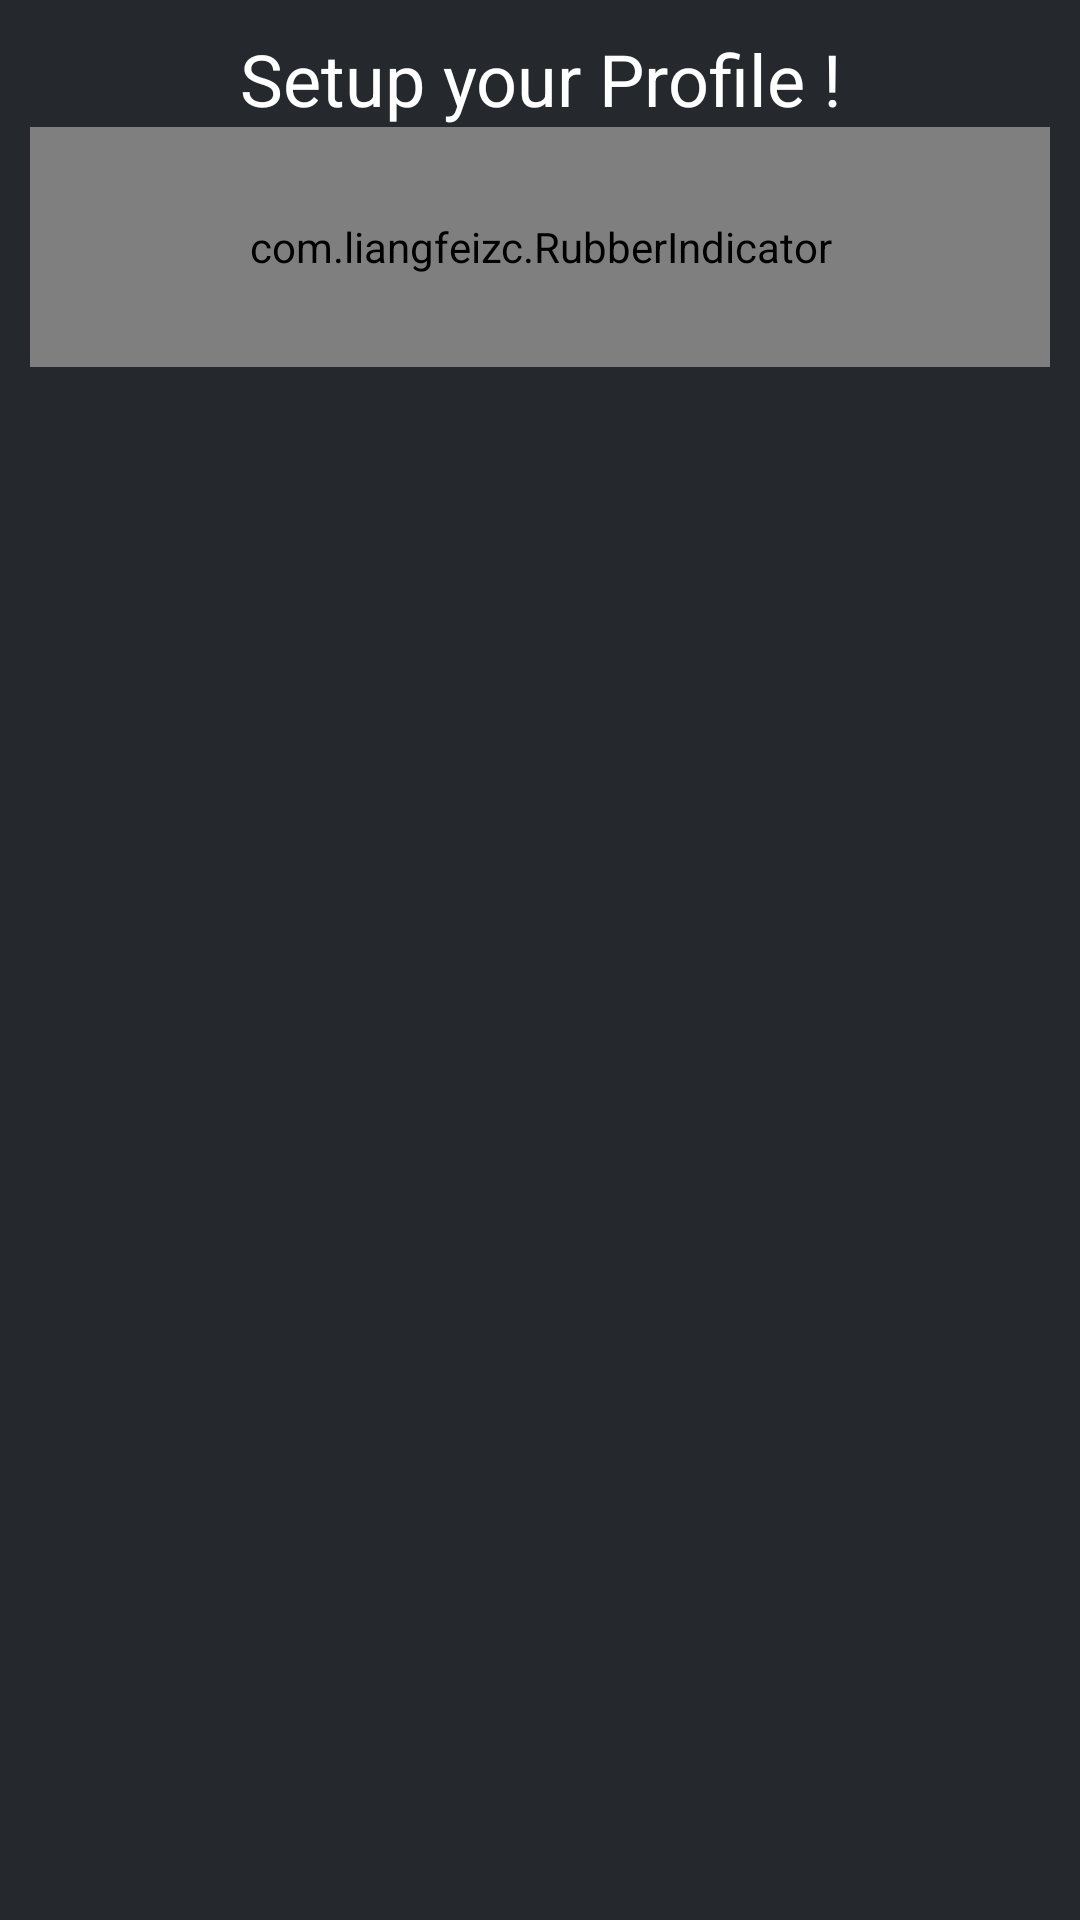

Here is an Android app screen rendered from its layout file. Give the layout XML and the strings, colors and styles it references.
<!-- AndroidManifest.xml: application theme AppTheme -->
<!-- res/layout/activity_signup.xml -->
<LinearLayout xmlns:android="http://schemas.android.com/apk/res/android"
    xmlns:app="http://schemas.android.com/apk/res-auto"
    android:layout_width="match_parent"
    android:layout_height="match_parent"
    android:background="@color/fragementBg"
    android:orientation="vertical">

    <TextView
        android:layout_width="match_parent"
        android:layout_height="wrap_content"
        android:layout_marginTop="@dimen/spacing_small"
        android:gravity="center"
        android:text="@string/setup_your_profile"
        android:textColor="@color/white"
        android:textSize="@dimen/font_large" />

    <com.liangfeizc.RubberIndicator
        android:id="@+id/rubber"
        android:layout_width="match_parent"
        android:layout_height="80dp"
        android:layout_marginEnd="@dimen/spacing_small"
        android:layout_marginStart="@dimen/spacing_small"
        app:largeCircleColor="@color/lightBlue"
        app:outerCircleColor="@color/white"
        app:smallCircleColor="@color/lightBlue" />

    <LinearLayout
        android:id="@+id/llLayoutInflater"
        android:layout_width="match_parent"
        android:layout_height="match_parent"
        android:gravity="center"
        android:orientation="vertical"
        android:visibility="visible">
        </LinearLayout>

</LinearLayout>
<!-- resources referenced by this layout -->
<resources>
  <color name="fragementBg">#25292D</color>
  <color name="lightBlue">#90A4AE</color>
  <color name="white">@android:color/white</color>
  <dimen name="font_large">24sp</dimen>
  <dimen name="spacing_small">10dp</dimen>
  <string name="setup_your_profile">Setup your Profile !</string>
  <style name="AppTheme" parent="Theme.AppCompat.Light.NoActionBar">
          
          <item name="colorPrimary">@color/colorPrimary</item>
          <item name="colorPrimaryDark">@color/colorPrimaryDark</item>
          <item name="colorAccent">@color/colorAccent</item>
      </style>
  <color name="colorPrimary">#607D8B</color>
  <color name="colorPrimaryDark">@android:color/black</color>
  <color name="colorAccent">#607D8B</color>
</resources>
